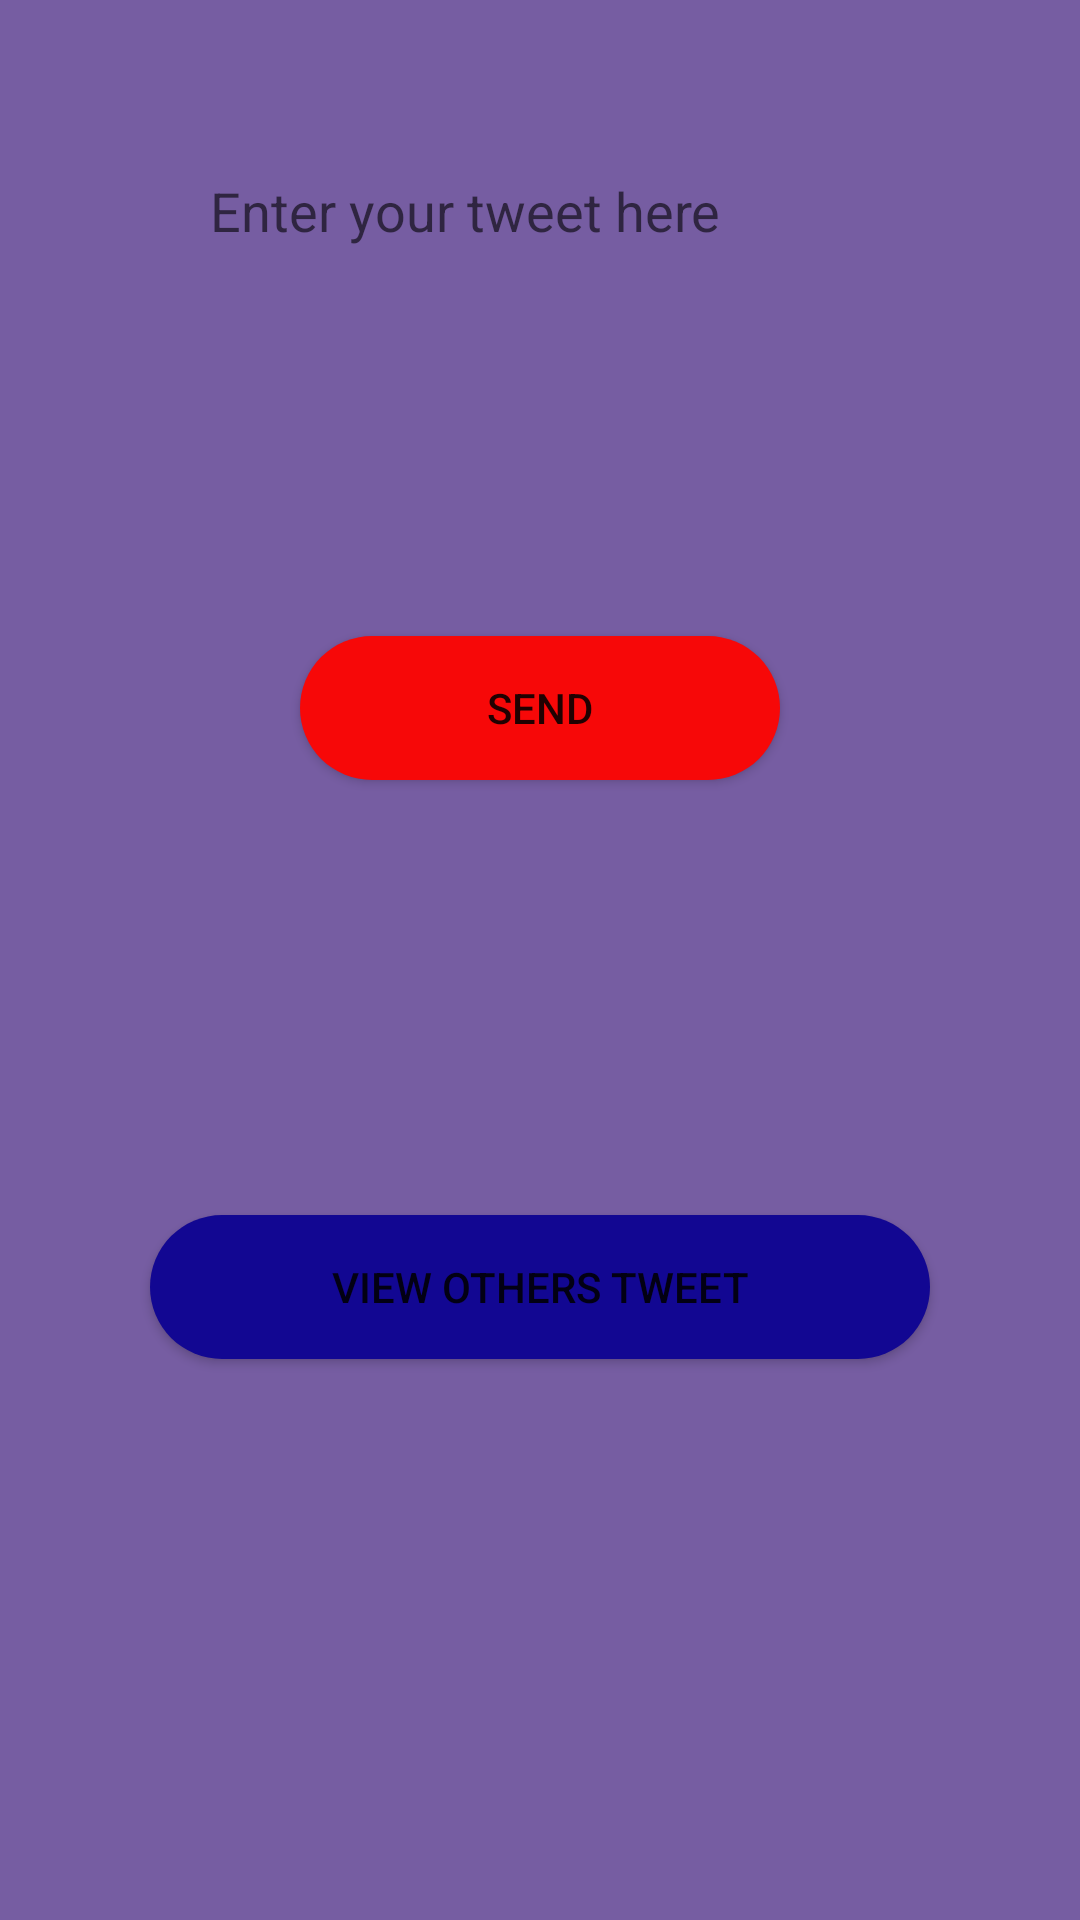

Layout XML and referenced resources for this Android screen:
<!-- AndroidManifest.xml: application theme AppTheme -->
<!-- res/layout/activity_twits.xml -->
<?xml version="1.0" encoding="utf-8"?>
<RelativeLayout xmlns:android="http://schemas.android.com/apk/res/android"
    xmlns:app="http://schemas.android.com/apk/res-auto"
    xmlns:tools="http://schemas.android.com/tools"
    android:layout_width="match_parent"
    android:layout_height="match_parent"
    android:background="#765DA2"
    android:orientation="vertical"
    tools:context=".twits">

    <EditText
        android:id="@+id/tweet"
        android:layout_width="259dp"
        android:layout_height="146dp"
        android:layout_alignParentStart="true"
        android:layout_alignParentTop="true"
        android:layout_alignParentEnd="true"
        android:layout_marginStart="50dp"
        android:layout_marginTop="38dp"
        android:layout_marginEnd="50dp"
        android:background="@drawable/edt2"
        android:ems="10"
        android:gravity="start|top"
        android:hint="Enter your tweet here"
        android:inputType="textMultiLine"
        android:paddingLeft="20dp"
        android:paddingTop="20dp"
        android:paddingRight="20dp"
        android:paddingBottom="20dp" />

    <Button
        android:id="@+id/sendT"
        android:layout_width="222dp"
        android:layout_height="wrap_content"
        android:layout_alignParentStart="true"
        android:layout_alignParentTop="true"
        android:layout_marginStart="100dp"
        android:layout_marginTop="212dp"
        android:layout_marginEnd="100dp"
        android:background="@drawable/button_round"
        android:text="send"
        android:textColor="@color/pdlg_color_white" />

    <Button
        android:id="@+id/oTweet"
        android:layout_width="272dp"
        android:background="@drawable/button2"
        android:textColor="@color/pdlg_color_white"
        android:layout_height="wrap_content"
        android:layout_alignParentStart="true"
        android:layout_alignParentEnd="true"
        android:layout_alignParentBottom="true"
        android:layout_marginStart="50dp"
        android:layout_marginEnd="50dp"
        android:layout_marginBottom="187dp"
        android:text="view others tweet" />
</RelativeLayout>
<!-- resources referenced by this layout -->
<resources>
  <!-- drawable button2 (drawable) -->
  <?xml version="1.0" encoding="utf-8"?>
  <shape xmlns:android="http://schemas.android.com/apk/res/android"
      android:shape="rectangle">
      <solid android:color="#120792"/>
      <corners android:radius="80dp"/>
  
  </shape>
  <!-- drawable button_round (drawable) -->
  <?xml version="1.0" encoding="utf-8"?>
  <shape xmlns:android="http://schemas.android.com/apk/res/android"
      android:shape="rectangle">
      <solid android:color="#F70808"/>
      <corners android:radius="80dp"/>
  
  
  </shape>
  <style name="AppTheme" parent="Theme.AppCompat.Light.DarkActionBar">
          
          <item name="colorPrimary">@color/design_default_color_primary_dark</item>
          <item name="colorPrimaryDark">@color/colorPrimaryDark</item>
          <item name="colorAccent">@color/colorAccent</item>
      </style>
  <!-- not gathered from this repository: default colours our renderer supplied (Android Studio template values) -->
  <color name="colorPrimaryDark">#FF3700B3</color>
  <color name="colorAccent">#FF03DAC5</color>
</resources>
